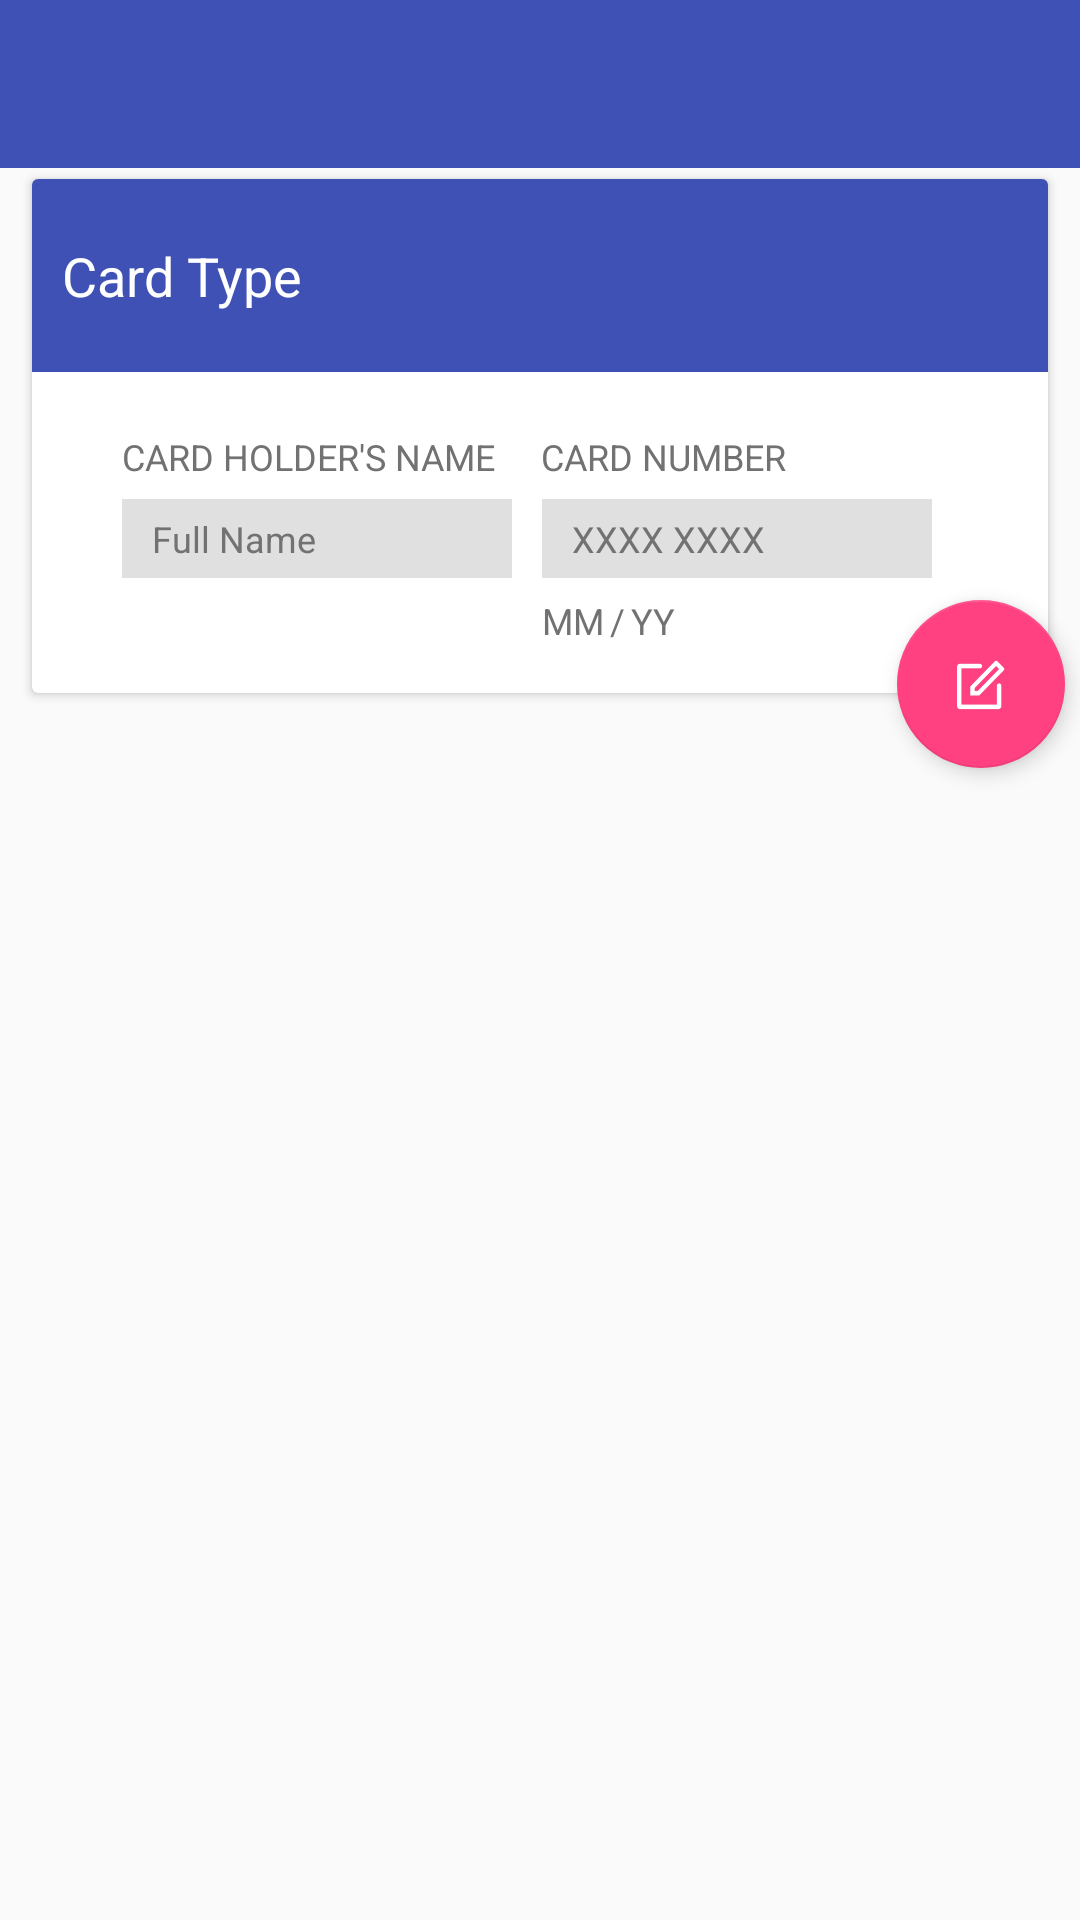

Here is an Android app screen rendered from its layout file. Give the layout XML and the strings, colors and styles it references.
<!-- AndroidManifest.xml: application theme AppTheme -->
<!-- res/layout/card_details.xml -->
<?xml version="1.0" encoding="utf-8"?>
<RelativeLayout
    xmlns:android="http://schemas.android.com/apk/res/android"
    xmlns:app="http://schemas.android.com/apk/res-auto"
    android:layout_width="match_parent"
    android:layout_height="wrap_content">

    <android.support.v7.widget.Toolbar
        android:id="@+id/toolbar"
        android:layout_width="match_parent"
        android:layout_height="?attr/actionBarSize"
        android:background="?attr/colorPrimary"
        app:popupTheme="@style/AppTheme.PopupOverlay"/>

    <android.support.v7.widget.CardView
        xmlns:card_view="http://schemas.android.com/apk/res-auto"
        android:layout_width="match_parent"
        android:layout_height="wrap_content"
        android:layout_below="@id/toolbar"
        android:background="@color/cardViewColour"
        android:layout_marginLeft="8dp"
        android:layout_marginRight="8dp"
        card_view:cardUseCompatPadding="true">

        <RelativeLayout
            android:layout_width="match_parent"
            android:layout_height="wrap_content">

            
            <RelativeLayout
                android:id="@+id/cardTypeLayout"
                android:layout_width="match_parent"
                android:layout_height="wrap_content"
                android:background="@color/colorPrimary"
                android:paddingTop="20dp"
                android:paddingLeft="10dp"
                android:paddingBottom="20dp">

                <TextView
                    android:id="@+id/cardTypeHeaderTV"
                    android:layout_width="wrap_content"
                    android:layout_height="wrap_content"
                    android:text="@string/cardType"
                    android:textColor="@android:color/white"
                    android:textSize="18dp"/>
            </RelativeLayout>

            <RelativeLayout
                android:id="@+id/cardDetailsLayout"
                android:layout_width="match_parent"
                android:layout_height="wrap_content"
                android:layout_below="@id/cardTypeLayout"
                android:paddingTop="20dp"
                android:paddingLeft="30dp"
                android:paddingRight="10dp"
                android:paddingBottom="10dp">

                
                <TextView
                    android:id="@+id/cardHolderNameHeaderTV"
                    style="@style/smallText"
                    android:text="@string/cardHolderName"
                    android:layout_marginBottom="6dp"
                    android:layout_marginRight="15dp"/>

                <TextView
                    android:id="@+id/cardHolderNameTV"
                    style="@style/cardDetailsText"
                    android:layout_below="@id/cardHolderNameHeaderTV"
                    android:text="@string/fullName"
                    android:layout_marginRight="10dp"/>

                
                <TextView
                    android:id="@+id/cardNumberHeaderTV"
                    style="@style/smallText"
                    android:text="@string/cardNumberHeader"
                    android:layout_toRightOf="@id/cardHolderNameHeaderTV"
                    android:layout_marginBottom="6dp"/>

                <TextView
                    android:id="@+id/cardNumbersTV"
                    style="@style/cardDetailsText"
                    android:layout_below="@id/cardNumberHeaderTV"
                    android:layout_toRightOf="@id/cardHolderNameTV"
                    android:text="@string/cardNumber"
                    android:layout_marginBottom="6dp"/>

                
                <TextView
                    android:id="@+id/cardExpMonthTV"
                    style="@style/smallText"
                    android:text="@string/month"
                    android:layout_below="@id/cardNumbersTV"
                    android:layout_toRightOf="@id/cardHolderNameTV"
                    android:layout_marginBottom="6dp"
                    android:layout_marginRight="2dp"/>

                <TextView
                    android:id="@+id/cardExpSlashTV"
                    style="@style/smallText"
                    android:text="@string/slash"
                    android:layout_below="@id/cardNumbersTV"
                    android:layout_toRightOf="@id/cardExpMonthTV"
                    android:layout_marginBottom="6dp"
                    android:layout_marginRight="2dp"/>

                <TextView
                    android:id="@+id/cardExpYearTV"
                    style="@style/smallText"
                    android:text="@string/year"
                    android:layout_below="@id/cardNumbersTV"
                    android:layout_toRightOf="@id/cardExpSlashTV"
                    android:layout_marginBottom="6dp"/>


            </RelativeLayout>
        </RelativeLayout>

    </android.support.v7.widget.CardView>

    
    <android.support.design.widget.FloatingActionButton
        android:id="@+id/addCardDetailsFAB"
        android:layout_width="wrap_content"
        android:layout_height="wrap_content"
        android:layout_alignParentRight="true"
        android:layout_marginRight="5dp"
        android:layout_marginTop="200dp"
        android:layout_marginBottom="5dp"
        android:clickable="true"
        app:elevation="4dp"
        android:src="@drawable/edit_icon"/>

</RelativeLayout>
<!-- resources referenced by this layout -->
<resources>
  <color name="cardViewColour">#FAFAFA</color>
  <color name="colorPrimary">#3F51B5</color>
  <!-- drawable edit_icon: png bitmap (drawable-hdpi, 691 bytes) -->
  <string name="cardHolderName">CARD HOLDER\'S NAME</string>
  <string name="cardNumber">XXXX XXXX</string>
  <string name="cardNumberHeader">CARD NUMBER</string>
  <string name="cardType">Card Type</string>
  <string name="fullName">Full Name</string>
  <string name="month">MM</string>
  <string name="slash">\/</string>
  <string name="year">YY</string>
  <style name="AppTheme.PopupOverlay" parent="ThemeOverlay.AppCompat.Light" />
  <style name="cardDetailsText">
          <item name="android:layout_width">130dp</item>
          <item name="android:layout_height">wrap_content</item>
          <item name="android:textSize">12sp</item>
          <item name="android:textColor">@color/smallText</item>
          <item name="android:background">@drawable/grey_rectangle</item>
          <item name="android:paddingTop">5dp</item>
          <item name="android:paddingBottom">5dp</item>
          <item name="android:paddingLeft">10dp</item>
          <item name="android:paddingRight">5dp</item>
      </style>
  <style name="smallText">
          <item name="android:layout_width">wrap_content</item>
          <item name="android:layout_height">wrap_content</item>
          <item name="android:textSize">12sp</item>
          <item name="android:textColor">@color/smallText</item>
      </style>
  <style name="AppTheme" parent="Theme.AppCompat.Light.NoActionBar">
          
          <item name="colorPrimary">@color/colorPrimary</item>
          <item name="colorPrimaryDark">@color/colorPrimaryDark</item>
          <item name="colorAccent">@color/colorAccent</item>
          <item name="actionMenuTextColor">@android:color/white</item>
      </style>
  <color name="smallText">#727272</color>
  <!-- drawable grey_rectangle (drawable) -->
  <?xml version="1.0" encoding="utf-8"?>
  <shape xmlns:android="http://schemas.android.com/apk/res/android"
         android:shape="rectangle">
  
      <solid android:color="@color/greyRectangle"/>
  </shape>
  <color name="colorPrimaryDark">#303F9F</color>
  <color name="colorAccent">#FF4081</color>
  <color name="greyRectangle">#e0e0e0</color>
</resources>
